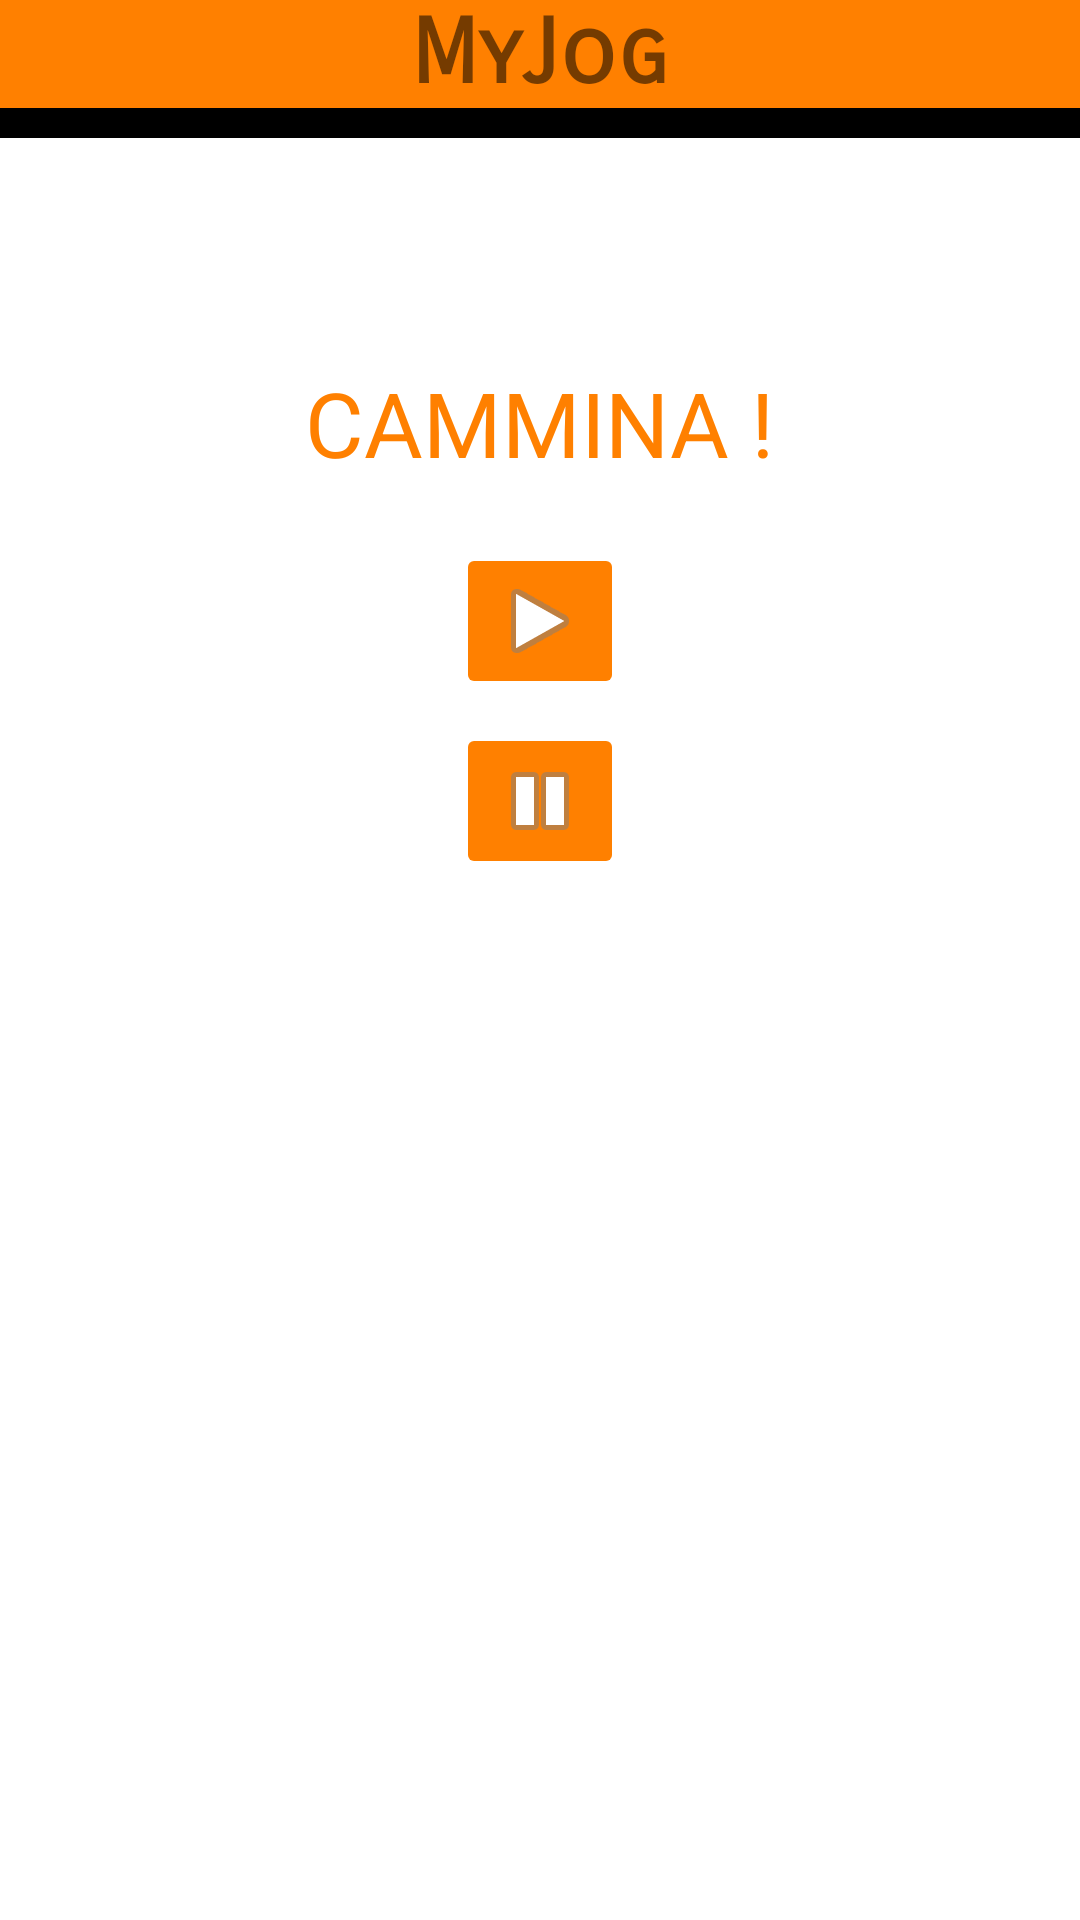

Android layout source for this screen:
<!-- AndroidManifest.xml: application theme Theme.MyJog -->
<!-- res/layout/activity_stopwatch.xml -->
<?xml version="1.0" encoding="utf-8"?>
<LinearLayout
    xmlns:android="http://schemas.android.com/apk/res/android"
    xmlns:app="http://schemas.android.com/apk/res-auto"
    xmlns:tools="http://schemas.android.com/tools"
    android:layout_width="match_parent"
    android:layout_height="match_parent"
    android:orientation="vertical"
    android:background="@color/white"

    tools:context=".StopwatchActivity">

    <LinearLayout
        android:layout_width="match_parent"
        android:layout_height="wrap_content"
        android:background="#ff8000"
        android:gravity="center"
        android:orientation="horizontal">


        <TextView
            android:id="@+id/textView2"
            android:layout_width="wrap_content"
            android:layout_height="wrap_content"
            android:backgroundTint="@color/black"
            android:fontFamily="sans-serif-smallcaps"
            android:text="MyJog"
            android:textSize="30dp"
            android:textStyle="bold"

            />
    </LinearLayout>

    <FrameLayout
        android:layout_width="match_parent"
        android:layout_height="10dp"
        android:background="@color/black"
        ></FrameLayout>



<TextView

    android:id="@+id/time_view"
    android:layout_width="wrap_content"
    android:layout_height="wrap_content"
    android:layout_gravity="center_horizontal"
    android:textAppearance="@android:style/TextAppearance.Large"
    android:textSize="56sp"
    android:textColor="@color/black"/>

    <TextView

        android:id="@+id/testo"
        android:layout_width="wrap_content"
        android:layout_height="wrap_content"
        android:layout_gravity="center_horizontal"
        android:textAppearance="@android:style/TextAppearance.Large"
        android:textSize="30dp"
        android:textColor="#ff8000"
        android:text="CAMMINA !"/>

<ImageButton
    android:id="@+id/start_button"
    android:layout_width="wrap_content"
    android:layout_height="wrap_content"
    android:layout_gravity="center_horizontal"
    android:layout_marginTop="20dp"
    android:onClick="onClickStart"
    android:backgroundTint="#ff8000"
    android:src="@android:drawable/ic_media_play"
    />
<ImageButton

    android:id="@+id/pause_button"
    android:layout_width="wrap_content"
    android:layout_height="wrap_content"
    android:layout_gravity="center_horizontal"
    android:layout_marginTop="8dp"
    android:onClick="onClickPause"
    android:backgroundTint="#ff8000"
    android:src="@android:drawable/ic_media_pause"
    />
<Button
    android:id="@+id/stop_button"
    android:layout_width="wrap_content"
    android:layout_height="wrap_content"
    android:layout_gravity="center_horizontal"
    android:layout_marginTop="8dp"
    android:onClick="onClickStop"
    android:text="STOP"
    android:visibility="invisible"
    android:backgroundTint="#ff8000"
    android:textColor="@color/white"/>


</LinearLayout>
<!-- resources referenced by this layout -->
<resources>
  <style name="Theme.MyJog" parent="Theme.MaterialComponents.DayNight.DarkActionBar">
          
          <item name="colorPrimary">@color/purple_500</item>
          <item name="colorPrimaryVariant">@color/purple_700</item>
          <item name="colorOnPrimary">@color/white</item>
          
          <item name="colorSecondary">@color/teal_200</item>
          <item name="colorSecondaryVariant">@color/teal_700</item>
          <item name="colorOnSecondary">@color/black</item>
          
          <item name="android:statusBarColor" tools:targetApi="l">?attr/colorPrimaryVariant</item>
          
      </style>
  <!-- not gathered from this repository: default colours our renderer supplied (Android Studio template values) -->
  <color name="purple_500">#FF6200EE</color>
  <color name="purple_700">#FF3700B3</color>
  <color name="teal_200">#FF03DAC5</color>
  <color name="teal_700">#FF018786</color>
  <color name="black">#FF000000</color>
  <color name="white">#FFFFFFFF</color>
</resources>
